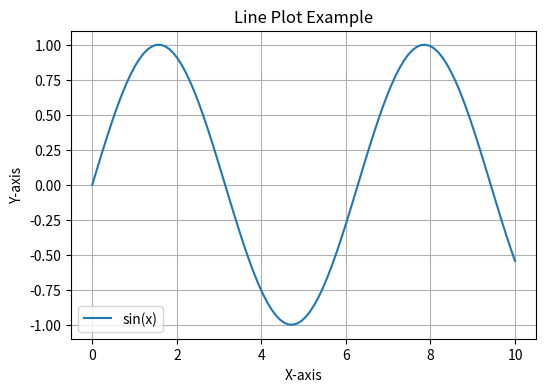
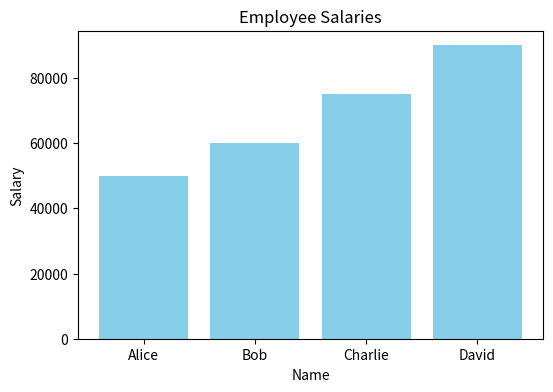
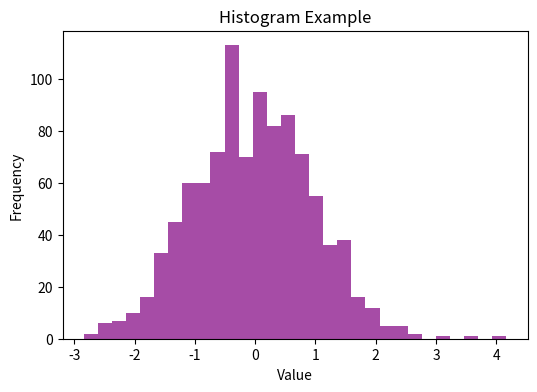
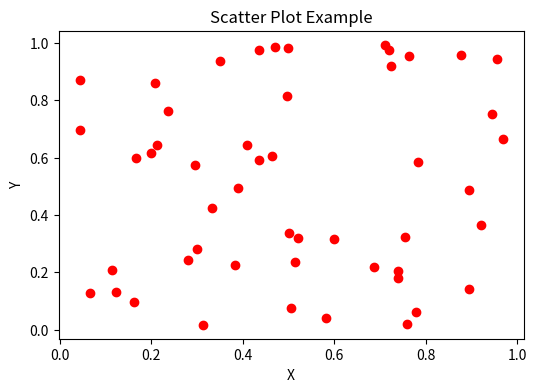

The matplotlib source for these figures, in order:
"""
====================================================================
📌 DATA MANIPULATION USING NUMPY, PANDAS, AND MATPLOTLIB – COMPLETE NOTES
====================================================================

This file covers:
1. NumPy (Data Creation, Indexing, Math, Statistics, Broadcasting)
2. Pandas (Series, DataFrames, Cleaning, Filtering, Grouping)
3. Matplotlib (Data Visualization – Line, Bar, Histogram, Scatter)

Each section has:
✅ Concept explanation
✅ Syntax
✅ Practical examples
✅ Real-world data manipulation use cases
====================================================================
"""

# ================================================================
# 1️⃣ NUMPY – Numerical Python
# ================================================================
import numpy as np
import pandas as pd
import matplotlib.pyplot as plt

print("========== NUMPY ==========")

# --- Creating Arrays ---
arr1 = np.array([1, 2, 3, 4, 5])
print("\nArray:", arr1)
print("Shape:", arr1.shape)
print("Data Type:", arr1.dtype)

# Creating 2D array
arr2 = np.array([[1, 2, 3], [4, 5, 6]])
print("\n2D Array:\n", arr2)
print("Shape:", arr2.shape)

# Special arrays
print("\nZeros Array:\n", np.zeros((3, 3)))
print("Ones Array:\n", np.ones((2, 4)))
print("Identity Matrix:\n", np.eye(3))
print("Range Array:\n", np.arange(0, 10, 2))

# --- Array Reshaping & Indexing ---
reshaped = np.arange(12).reshape(3, 4)
print("\nReshaped Array:\n", reshaped)
print("Element at [1, 2]:", reshaped[1, 2])
print("Slice first row:", reshaped[0, :])
print("Last column:", reshaped[:, -1])

# --- Vectorized Operations ---
a = np.array([1, 2, 3, 4])
b = np.array([10, 20, 30, 40])
print("\nAddition:", a + b)
print("Multiplication:", a * b)
print("Square Root:", np.sqrt(b))
print("Exponent:", np.exp(a))

# --- Broadcasting ---
matrix = np.ones((3, 3))
vector = np.array([1, 2, 3])
print("\nBroadcasted Addition:\n", matrix + vector)

# --- Statistical Functions ---
data = np.array([1, 2, 3, 4, 5, 6, 7, 8, 9])
print("\nMean:", np.mean(data))
print("Median:", np.median(data))
print("Standard Deviation:", np.std(data))
print("Variance:", np.var(data))

# --- Logical Indexing ---
print("\nElements > 5:", data[data > 5])
print("Even Numbers:", data[data % 2 == 0])

# ================================================================
# 2️⃣ PANDAS – Data Analysis Library
# ================================================================
print("\n========== PANDAS ==========")

# --- Creating Series ---
series = pd.Series([10, 20, 30, 40], index=['A', 'B', 'C', 'D'])
print("\nPandas Series:\n", series)
print("Access Element by Label:", series['B'])
print("Statistical Summary:\n", series.describe())

# --- Creating DataFrame ---
data = {
    'Name': ['Alice', 'Bob', 'Charlie', 'David'],
    'Age': [25, 30, 35, 40],
    'Salary': [50000, 60000, 75000, 90000]
}
df = pd.DataFrame(data)
print("\nDataFrame:\n", df)

# --- DataFrame Operations ---
print("\nColumn Access:\n", df['Name'])
print("\nRow Access using loc:\n", df.loc[1])
print("\nRow Access using iloc:\n", df.iloc[2])
print("\nFilter (Age > 30):\n", df[df['Age'] > 30])

# Adding new column
df['Bonus'] = df['Salary'] * 0.10
print("\nDataFrame with Bonus Column:\n", df)

# --- GroupBy Example ---
grouped = df.groupby('Age')['Salary'].mean()
print("\nGrouped by Age (Salary Mean):\n", grouped)

# --- Handling Missing Values ---
df_missing = pd.DataFrame({'A': [1, np.nan, 3], 'B': [4, 5, np.nan]})
print("\nDataFrame with Missing Values:\n", df_missing)
print("Filled Missing Values:\n", df_missing.fillna(0))
print("Dropped Rows with NaN:\n", df_missing.dropna())

# --- Sorting ---
print("\nSorted by Salary:\n", df.sort_values(by='Salary', ascending=False))

# ================================================================
# 3️⃣ MATPLOTLIB – Data Visualization
# ================================================================
print("\n========== MATPLOTLIB ==========")

# --- Line Plot ---
x = np.linspace(0, 10, 100)
y = np.sin(x)
plt.figure(figsize=(6, 4))
plt.plot(x, y, label="sin(x)")
plt.title("Line Plot Example")
plt.xlabel("X-axis")
plt.ylabel("Y-axis")
plt.legend()
plt.grid()
plt.show()

# --- Bar Chart ---
plt.figure(figsize=(6, 4))
plt.bar(df['Name'], df['Salary'], color='skyblue')
plt.title("Employee Salaries")
plt.xlabel("Name")
plt.ylabel("Salary")
plt.show()

# --- Histogram ---
plt.figure(figsize=(6, 4))
plt.hist(np.random.randn(1000), bins=30, color='purple', alpha=0.7)
plt.title("Histogram Example")
plt.xlabel("Value")
plt.ylabel("Frequency")
plt.show()

# --- Scatter Plot ---
x = np.random.rand(50)
y = np.random.rand(50)
plt.figure(figsize=(6, 4))
plt.scatter(x, y, color='red')
plt.title("Scatter Plot Example")
plt.xlabel("X")
plt.ylabel("Y")
plt.show()

"""
====================================================================
📌 SUMMARY
====================================================================
✅ NumPy → Numerical computation, fast array manipulation, broadcasting  
✅ Pandas → Tabular data handling, filtering, grouping, missing data handling  
✅ Matplotlib → Data visualization (line, bar, scatter, histogram)

📌 Real-World Use Case:
1. Load dataset using Pandas
2. Clean / filter / group data
3. Perform numerical operations using NumPy
4. Visualize results using Matplotlib

====================================================================
"""
